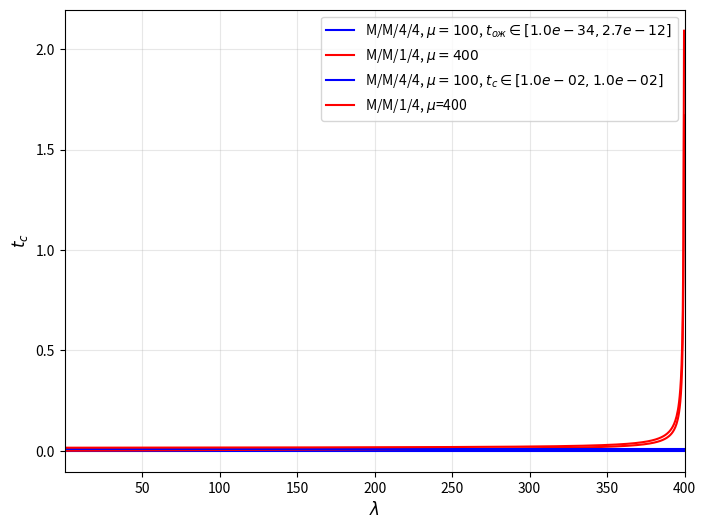

The matplotlib source for this figure:
import numpy as np
import matplotlib.pyplot as plt
import matplotlib as mpl


def fact(n):
    if n == 0:
        return 1
    else:
        return fact(n - 1) * n


def p0(k, m, lam, mu):
    rho = lam / mu
    rhoc = rho / k
    s = 0
    for i in range(1, k + 1):
        s += ((rho ** i) / fact(i))
    right = (rho ** (k + 1) * (1 - rhoc ** m)) / (fact(k) * (1 - rhoc) * k)
    return (1 + s + right) ** (-1)


def potk1(k, m, lam, mu):
    rho = lam / mu
    return rho ** (k + m) * p0(k, m, rho, mu) / k ** m / fact(k)


def n01(k, m, lam, mu):
    rho = lam / mu
    rhoc = rho / k
    return rho ** (k + 1) * p0(k, m, rho, mu) * (1 - rhoc ** m * (m + 1 - m * rhoc)) / k / (1 - rhoc) ** 2 / fact(k)


def to1(k, m, lam, mu):
    rho = lam / mu
    return n01(k, m, rho, mu) / rho / mu


def tc1(k, m, lam, mu):
    rho = lam / mu
    return to1(k, m, rho, mu) + 1 / mu * (1 - potk1(k, m, rho, mu))


def to2(m, lam, mu):
    rho = lam / mu
    return (rho * (1 - rho ** m) * (1 + m - m * rho)) / (mu * (1 - rho) * (1 - rho ** (m + 2)))


def tc2(m, lam, mu):
    rho = lam / mu
    return ((1 - rho ** (m + 1)) * (2 + m - rho - m * rho)) / (mu * (1 - rho) * (1 - rho ** (m + 2)))


mu0 = 100
lams = np.linspace(0.001, mu0 * 4, 1000)
to1s = []
tc1s = []
to2s = []
tc2s = []

for l in lams:
    to1s.append(to1(4, 4, l, mu0))
    tc1s.append(tc1(4, 4, l, mu0))
    to2s.append(to2(4, l, 4 * mu0))
    tc2s.append(tc2(4, l, 4 * mu0))

mpl.rcParams['figure.figsize'] = [8, 6]
mpl.rcParams['figure.dpi'] = 100
mpl.rcParams['grid.alpha'] = 0.3

plt.plot(lams, to1s, 'b',
         label='M/M/4/4, $\mu={mu}$, $t_{i} \in [{a:0.1e}, {b:0.1e}]$'.format(mu=mu0, i='{ож}', a=to1s[0], b=to1s[-1]))
plt.plot(lams, to2s, 'r', label='M/M/1/4, $\mu={mu}$'.format(mu=4 * mu0))
plt.xlabel('$\lambda$', fontsize=12)
plt.ylabel('$t_{ож}$', fontsize=12)
plt.xlim((min(lams), max(lams)))
plt.grid(True)
plt.legend()
plt.show()

plt.plot(lams, tc1s, 'b',
         label='M/M/4/4, $\mu={mu}$, $t_{i} \in [{a:0.1e}, {b:0.1e}]$'.format(mu=mu0, i='{с}', a=tc1s[0], b=tc1s[-1]))
plt.plot(lams, tc2s, 'r', label='M/M/1/4, $\mu$={mu}'.format(mu=4 * mu0))
plt.xlabel('$\lambda$', fontsize=12)
plt.ylabel('$t_{с}$', fontsize=12)
plt.xlim((min(lams), max(lams)))
plt.grid(True)
plt.legend()
plt.show()
